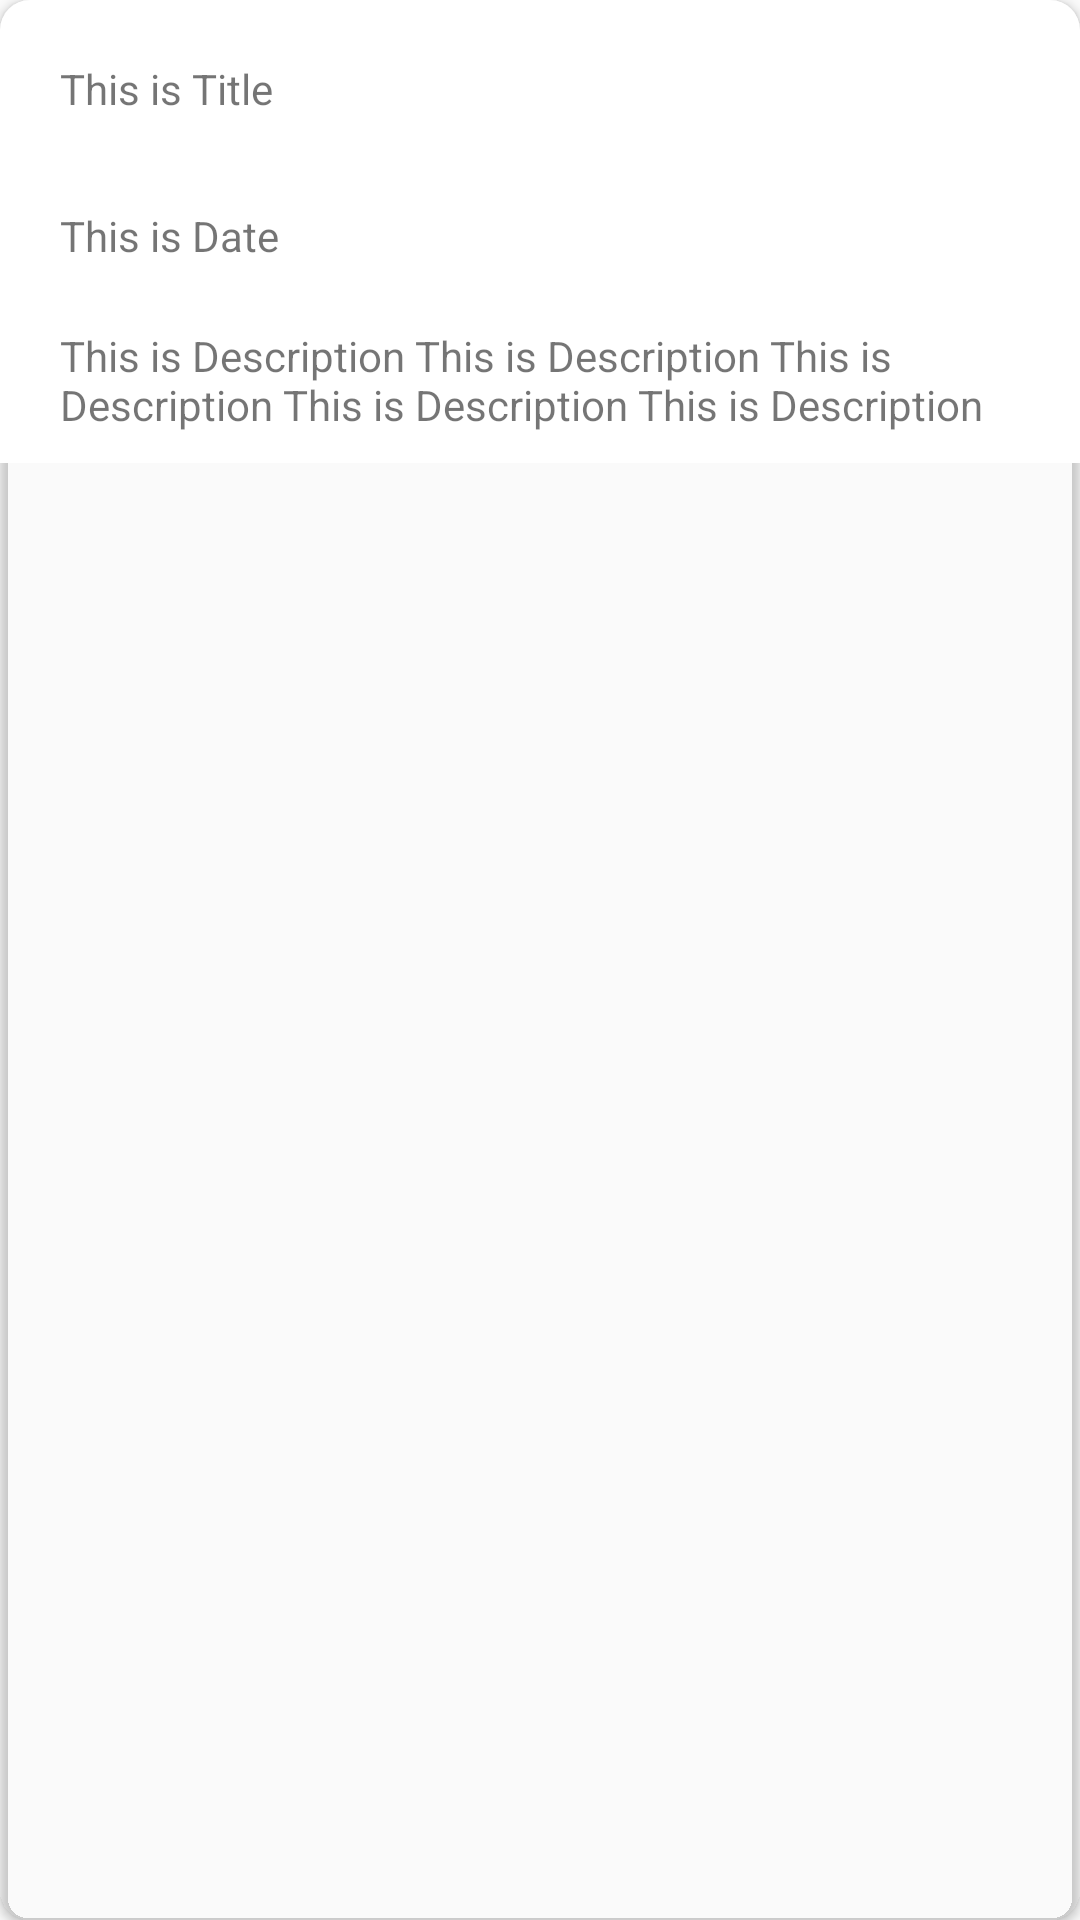

Reconstruct the res/layout file that produces this screen, plus the resources it refers to.
<!-- AndroidManifest.xml: application theme AppTheme -->
<!-- res/layout/adapt.xml -->
<?xml version="1.0" encoding="utf-8"?>
<androidx.cardview.widget.CardView xmlns:app="http://schemas.android.com/apk/res-auto"
    xmlns:android="http://schemas.android.com/apk/res/android"
    android:layout_width="match_parent"
    android:layout_height="wrap_content"
    android:elevation="3dp"
    app:cardBackgroundColor="@color/grey"
    android:layout_margin="@dimen/card_margin"
    app:cardCornerRadius="@dimen/card_album_radius">
    <RelativeLayout
        android:background="@color/white"
        android:layout_width="match_parent"
        android:layout_height="wrap_content"
        android:padding="@dimen/layout_padding_default"
        >
        <androidx.appcompat.widget.AppCompatTextView
            android:id="@+id/tvTitle"
            android:paddingTop="10dp"
            android:layout_width="wrap_content"
            android:layout_height="wrap_content"
            android:layout_marginStart="10dp"
            android:text="@string/this_is_title"
             />

        <androidx.appcompat.widget.AppCompatImageView
            android:id="@+id/imageView"
            android:layout_width="40dp"
            android:layout_height="40dp"
            android:layout_alignParentEnd="true"
            android:paddingTop="20dp"

            android:layout_marginEnd="42dp"
            app:srcCompat="@mipmap/ic_launcher" />

        <androidx.appcompat.widget.AppCompatTextView
            android:id="@+id/tvDate"
            android:layout_marginTop="30dp"
            android:layout_marginStart="10dp"
            android:layout_below="@+id/tvTitle"
            android:layout_width="wrap_content"
            android:layout_height="wrap_content"
            android:text="@string/this_is_date" />
        <androidx.appcompat.widget.AppCompatTextView
            android:id="@+id/tvDescription"
            android:layout_marginTop="70dp"
            android:layout_marginStart="10dp"
            android:layout_below="@+id/tvTitle"
            android:layout_width="wrap_content"
            android:layout_height="wrap_content"
            android:text="@string/this_is_description" />
    </RelativeLayout>
</androidx.cardview.widget.CardView>
<!-- resources referenced by this layout -->
<resources>
  <dimen name="card_album_radius">10dp</dimen>
  <dimen name="card_margin">5dp</dimen>
  <dimen name="layout_padding_default">10dp</dimen>
  <string name="this_is_date">This is Date</string>
  <string name="this_is_description">This is Description This is Description This is Description This is Description This is Description</string>
  <string name="this_is_title">This is Title</string>
  <style name="AppTheme" parent="Theme.AppCompat.Light.DarkActionBar">
          
          <item name="colorPrimary">@color/colorPrimary</item>
          <item name="colorPrimaryDark">@color/colorPrimaryDark</item>
          <item name="colorAccent">@color/colorAccent</item>
      </style>
  <!-- not gathered from this repository: default colours our renderer supplied (Android Studio template values) -->
  <color name="white">#FFFFFFFF</color>
  <color name="colorPrimary">#FF6200EE</color>
  <color name="colorPrimaryDark">#FF3700B3</color>
  <color name="colorAccent">#FF03DAC5</color>
</resources>
